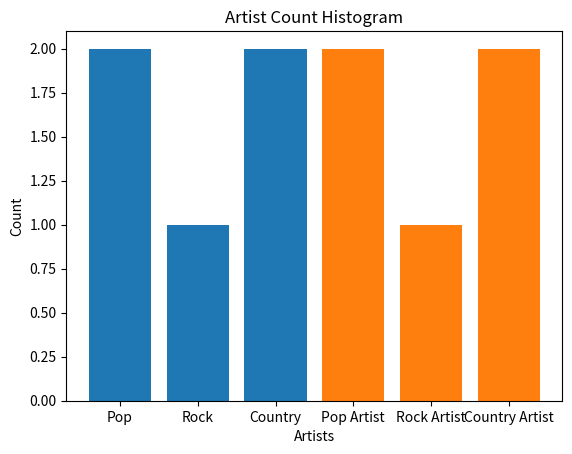

Write Python code to recreate this figure.
import matplotlib.pyplot as plt 

class Song:
    # class attribute
    count = 0
    artists = []
    genres = []
    genre_count_dict = {}
    artist_count_dict = {}

    def __init__(self, name, artist, genre):
        self.name = name
        self.artist = artist
        self.genre = genre

        Song.add_song_to_self()
        Song.add_to_artists(self.artist)
        Song.add_to_genres(self.genre)
        Song.genre_count(self.genre)
        Song.artist_count(self.artist)
        

    @classmethod
    def add_song_to_self(cls):
        cls.count += 1
    
    @classmethod
    def genre_count(cls, genre):
        if genre not in cls.genre_count_dict:
            cls.genre_count_dict[genre] = 1
        else:
            cls.genre_count_dict[genre] += 1

    @classmethod
    def add_to_genres(cls, genre):
        if not genre in cls.genres:
            cls.genres.append(genre)
            
        else:   
            None
    
    @classmethod
    def artist_count(cls, artist):
        if artist not in cls.artist_count_dict:
            cls.artist_count_dict[artist] = 1
        else:
            cls.artist_count_dict[artist] += 1

    
    @classmethod
    def add_to_artists(cls, artist):
        if not artist in cls.artists:
            cls.artists.append(artist)
        else: 
            None

    @classmethod
    def plot_genre_histogram(cls):
        genres = list(cls.genre_count_dict.keys())
        counts = list(cls.genre_count_dict.values())

        plt.bar(genres, counts)
        plt.xlabel('Genres')
        plt.ylabel('Count')
        plt.title('Genre Count Histogram')
        plt.show()

    @classmethod
    def plot_artist_histogram(cls):
        artists = list(cls.artist_count_dict.keys())
        counts = list(cls.artist_count_dict.values())

        plt.bar(artists, counts)
        plt.xlabel('Artists')
        plt.ylabel('Count')
        plt.title('Artist Count Histogram')
        plt.show()

pop_song = Song('Pop', 'Pop Artist', 'Pop')
pop_song_2 = Song('Pop2', 'Pop Artist', 'Pop')
rock_song = Song('Rock', 'Rock Artist', 'Rock')
country_song = Song('Country', 'Country Artist', 'Country')
country_song2 = Song('Country2', 'Country Artist', 'Country')

print(Song.count)
print(Song.artists)
print(Song.genres)
print(Song.genre_count_dict)
print(Song.artist_count_dict)


Song.plot_genre_histogram()
Song.plot_artist_histogram()
    


